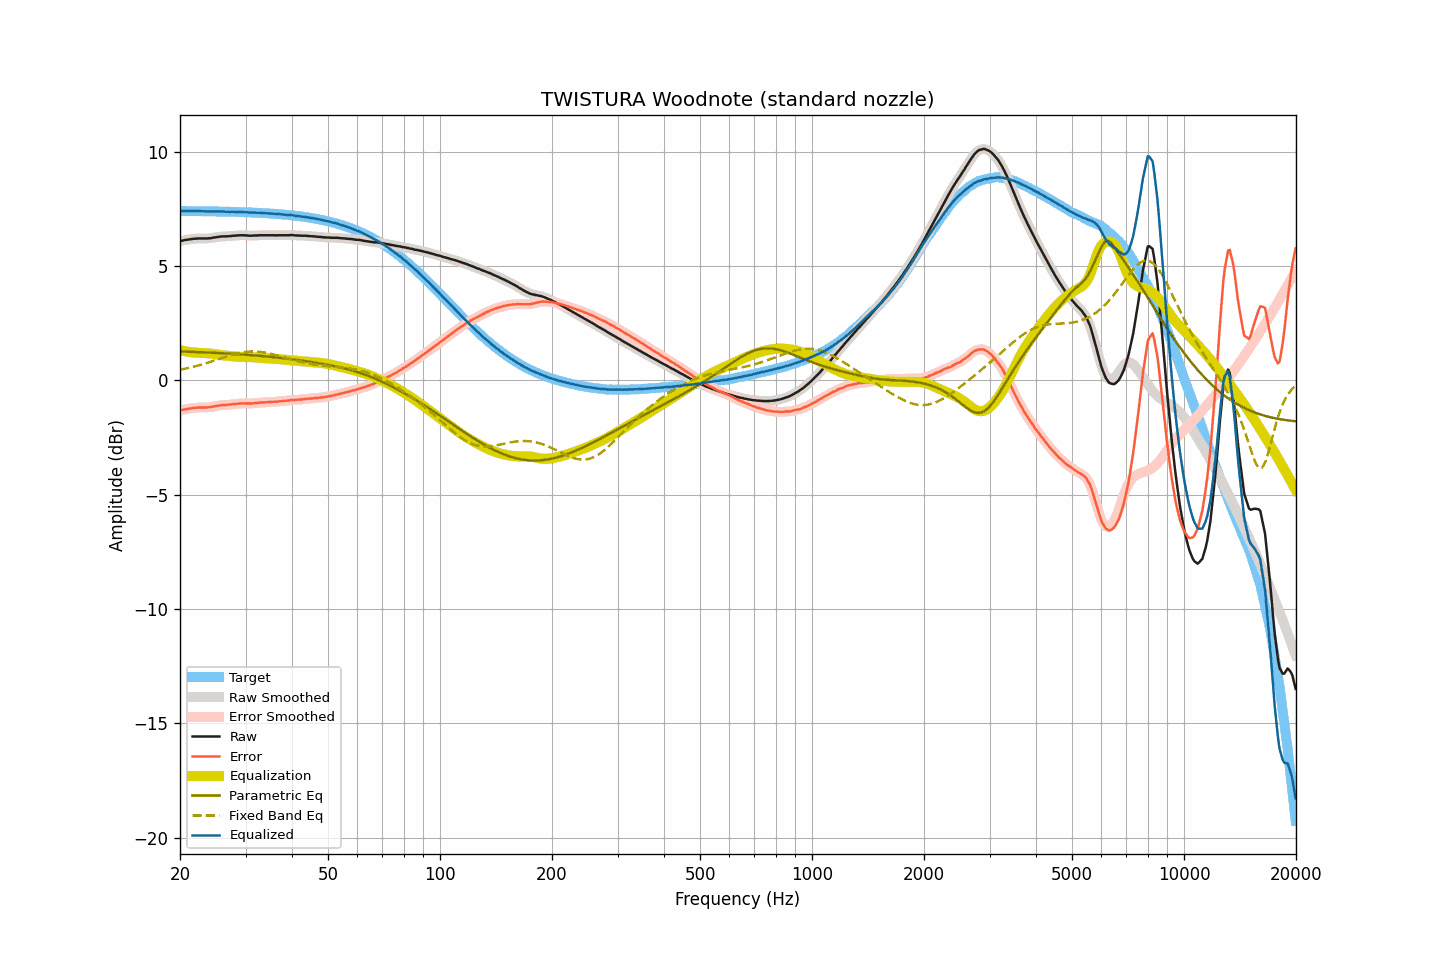

The data file committed next to this chart (first rows):
frequency, raw, smoothed, error, error_smoothed, equalization, parametric_eq, fixed_band_eq, equalized_raw, equalized_smoothed, target
20.00, 6.09, 6.09, -1.31, -1.31, 1.32, 1.26, 0.46, 7.41, 7.40, 7.40
20.20, 6.10, 6.10, -1.30, -1.30, 1.30, 1.26, 0.47, 7.40, 7.40, 7.40
20.40, 6.11, 6.11, -1.29, -1.29, 1.29, 1.26, 0.49, 7.39, 7.40, 7.40
20.61, 6.13, 6.13, -1.27, -1.27, 1.27, 1.25, 0.50, 7.40, 7.40, 7.40
20.81, 6.14, 6.14, -1.26, -1.26, 1.26, 1.25, 0.52, 7.40, 7.40, 7.40
21.02, 6.15, 6.15, -1.25, -1.25, 1.25, 1.25, 0.53, 7.40, 7.40, 7.40
21.23, 6.16, 6.16, -1.24, -1.24, 1.24, 1.25, 0.55, 7.40, 7.40, 7.40
21.44, 6.17, 6.17, -1.23, -1.23, 1.23, 1.24, 0.57, 7.40, 7.40, 7.40
21.66, 6.18, 6.18, -1.22, -1.22, 1.22, 1.24, 0.58, 7.40, 7.40, 7.40
21.87, 6.19, 6.19, -1.21, -1.21, 1.21, 1.24, 0.60, 7.40, 7.40, 7.39
22.09, 6.19, 6.19, -1.20, -1.20, 1.20, 1.24, 0.62, 7.39, 7.40, 7.39
22.31, 6.20, 6.20, -1.19, -1.20, 1.20, 1.23, 0.64, 7.40, 7.40, 7.39
22.54, 6.20, 6.20, -1.19, -1.19, 1.20, 1.23, 0.66, 7.39, 7.39, 7.39
22.76, 6.20, 6.20, -1.19, -1.19, 1.19, 1.23, 0.68, 7.39, 7.39, 7.39
22.99, 6.20, 6.20, -1.19, -1.19, 1.19, 1.22, 0.70, 7.39, 7.39, 7.39
23.22, 6.20, 6.20, -1.19, -1.19, 1.19, 1.22, 0.72, 7.39, 7.39, 7.39
23.45, 6.20, 6.20, -1.19, -1.19, 1.19, 1.22, 0.74, 7.39, 7.39, 7.39
23.69, 6.20, 6.20, -1.19, -1.19, 1.18, 1.21, 0.76, 7.38, 7.38, 7.39
23.92, 6.21, 6.21, -1.18, -1.18, 1.18, 1.21, 0.78, 7.38, 7.38, 7.39
24.16, 6.21, 6.21, -1.18, -1.17, 1.17, 1.21, 0.81, 7.38, 7.38, 7.38
24.40, 6.23, 6.23, -1.15, -1.16, 1.16, 1.20, 0.83, 7.39, 7.38, 7.38
24.65, 6.24, 6.24, -1.14, -1.14, 1.14, 1.20, 0.85, 7.38, 7.38, 7.38
24.89, 6.25, 6.25, -1.13, -1.13, 1.13, 1.20, 0.88, 7.38, 7.38, 7.38
25.14, 6.26, 6.26, -1.12, -1.12, 1.12, 1.19, 0.90, 7.38, 7.38, 7.38
25.39, 6.27, 6.27, -1.11, -1.11, 1.11, 1.19, 0.92, 7.38, 7.38, 7.38
25.65, 6.28, 6.28, -1.10, -1.10, 1.10, 1.19, 0.95, 7.38, 7.38, 7.38
25.91, 6.29, 6.29, -1.09, -1.09, 1.09, 1.18, 0.97, 7.38, 7.38, 7.38
26.16, 6.29, 6.29, -1.08, -1.09, 1.09, 1.18, 0.99, 7.38, 7.38, 7.37
26.43, 6.29, 6.29, -1.08, -1.08, 1.08, 1.17, 1.02, 7.37, 7.37, 7.37
26.69, 6.29, 6.29, -1.08, -1.08, 1.07, 1.17, 1.04, 7.36, 7.37, 7.37
26.96, 6.30, 6.30, -1.07, -1.07, 1.07, 1.17, 1.06, 7.37, 7.36, 7.37
27.23, 6.30, 6.30, -1.07, -1.06, 1.06, 1.16, 1.08, 7.36, 7.36, 7.37
27.50, 6.31, 6.31, -1.06, -1.06, 1.06, 1.16, 1.10, 7.36, 7.36, 7.37
27.77, 6.32, 6.32, -1.04, -1.05, 1.05, 1.15, 1.12, 7.37, 7.36, 7.36
28.05, 6.32, 6.32, -1.04, -1.04, 1.04, 1.15, 1.14, 7.36, 7.36, 7.36
28.33, 6.33, 6.33, -1.03, -1.03, 1.03, 1.14, 1.16, 7.36, 7.36, 7.36
28.62, 6.33, 6.33, -1.03, -1.02, 1.02, 1.14, 1.18, 7.35, 7.36, 7.36
28.90, 6.34, 6.34, -1.02, -1.02, 1.02, 1.14, 1.19, 7.36, 7.36, 7.35
29.19, 6.34, 6.34, -1.01, -1.01, 1.02, 1.13, 1.21, 7.36, 7.36, 7.35
29.48, 6.34, 6.34, -1.01, -1.01, 1.01, 1.13, 1.22, 7.35, 7.35, 7.35
29.78, 6.34, 6.34, -1.01, -1.01, 1.01, 1.12, 1.23, 7.35, 7.35, 7.35
30.08, 6.33, 6.33, -1.02, -1.01, 1.01, 1.12, 1.24, 7.34, 7.35, 7.34
30.38, 6.33, 6.33, -1.01, -1.02, 1.01, 1.11, 1.25, 7.34, 7.34, 7.34
30.68, 6.32, 6.32, -1.02, -1.02, 1.01, 1.10, 1.25, 7.33, 7.33, 7.34
30.99, 6.32, 6.32, -1.02, -1.02, 1.01, 1.10, 1.26, 7.33, 7.33, 7.34
31.30, 6.32, 6.32, -1.01, -1.01, 1.01, 1.09, 1.26, 7.33, 7.33, 7.33
31.61, 6.33, 6.32, -1.00, -1.01, 1.00, 1.09, 1.26, 7.33, 7.33, 7.33
31.93, 6.33, 6.33, -1.00, -1.00, 1.00, 1.08, 1.26, 7.33, 7.33, 7.33
32.24, 6.33, 6.33, -0.99, -0.99, 0.99, 1.08, 1.25, 7.32, 7.33, 7.32
32.57, 6.34, 6.34, -0.98, -0.98, 0.99, 1.07, 1.25, 7.32, 7.32, 7.32
32.89, 6.34, 6.34, -0.98, -0.98, 0.98, 1.06, 1.24, 7.32, 7.32, 7.32
33.22, 6.34, 6.34, -0.97, -0.97, 0.97, 1.06, 1.23, 7.31, 7.31, 7.31
33.55, 6.34, 6.34, -0.97, -0.97, 0.97, 1.05, 1.22, 7.31, 7.31, 7.31
33.89, 6.34, 6.34, -0.97, -0.97, 0.96, 1.05, 1.21, 7.30, 7.30, 7.30
34.23, 6.34, 6.34, -0.96, -0.96, 0.96, 1.04, 1.19, 7.30, 7.30, 7.30
34.57, 6.34, 6.34, -0.96, -0.96, 0.96, 1.03, 1.18, 7.30, 7.30, 7.30
34.92, 6.34, 6.34, -0.95, -0.95, 0.95, 1.03, 1.16, 7.29, 7.29, 7.29
35.27, 6.34, 6.34, -0.95, -0.95, 0.95, 1.02, 1.15, 7.29, 7.29, 7.29
35.62, 6.34, 6.34, -0.94, -0.94, 0.94, 1.01, 1.13, 7.28, 7.28, 7.28
35.97, 6.34, 6.34, -0.94, -0.94, 0.94, 1.00, 1.11, 7.28, 7.28, 7.28
... 635 more rows
